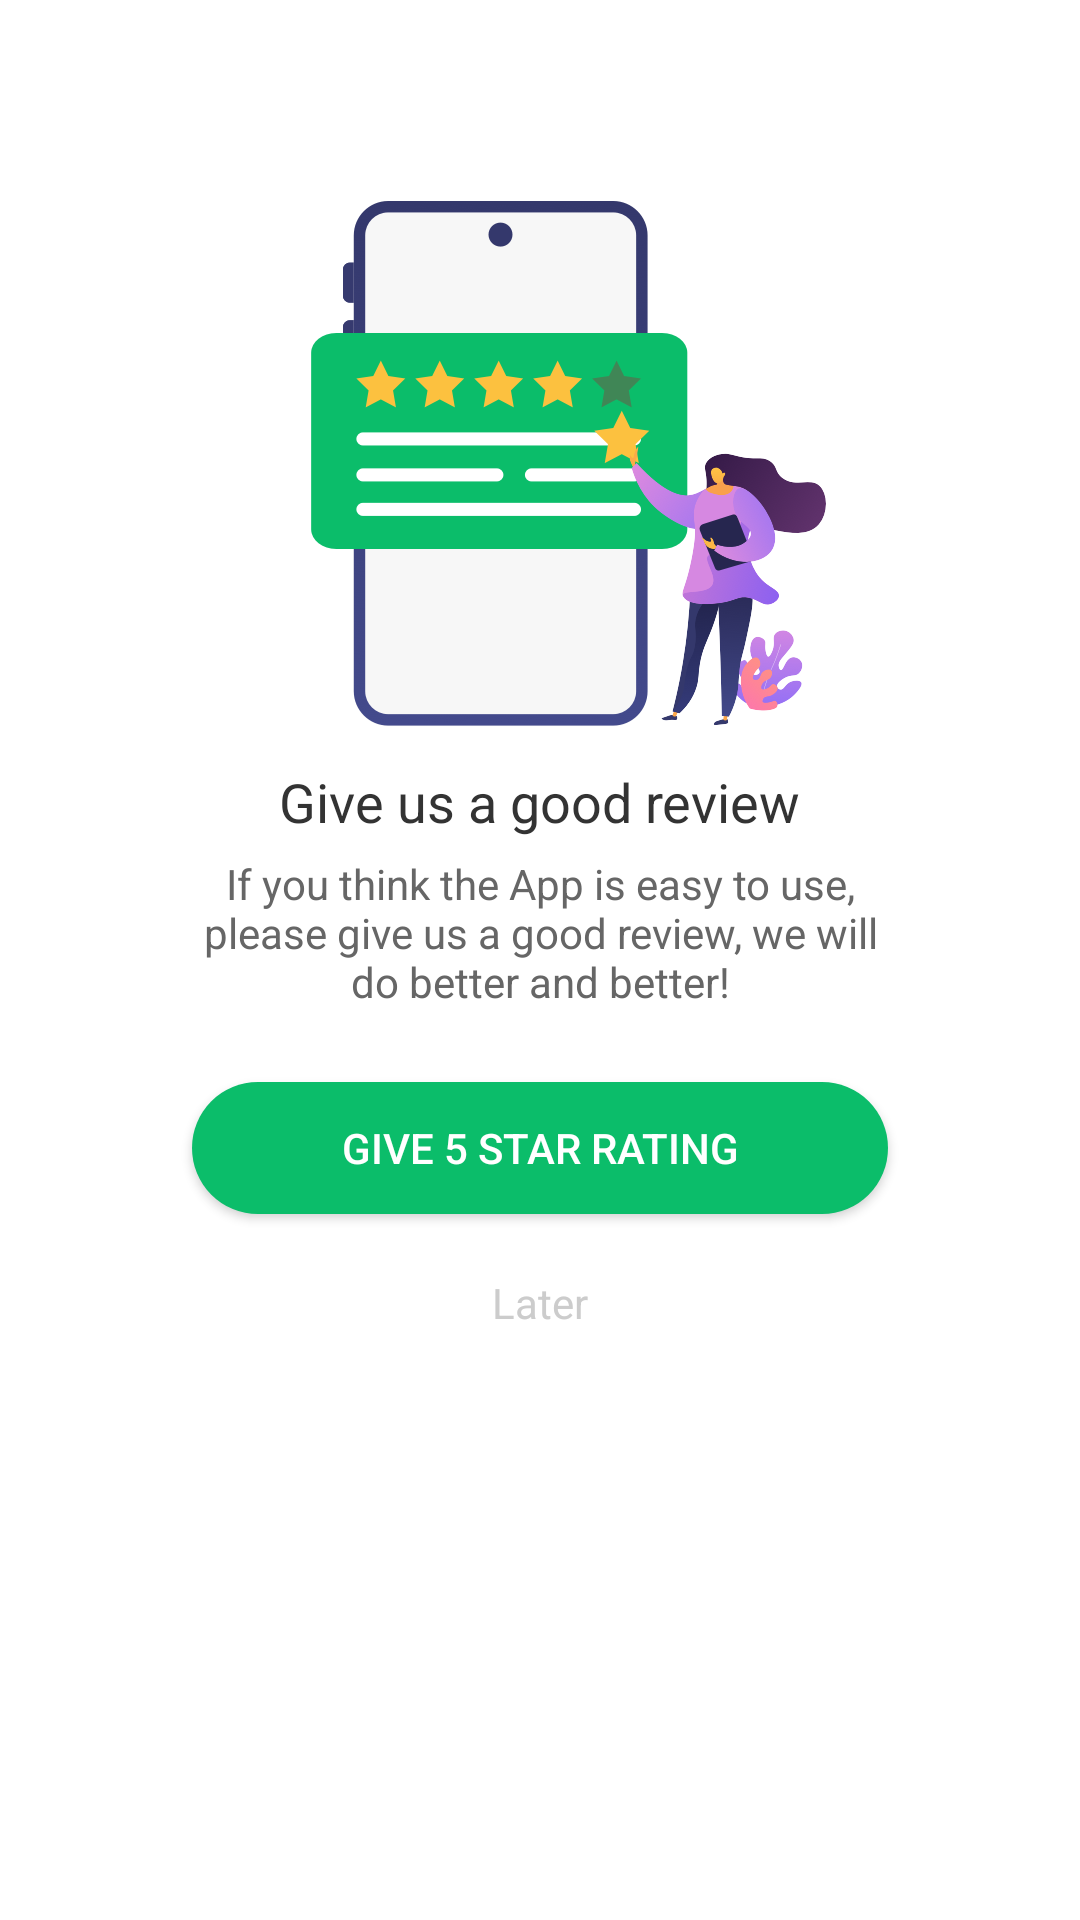

Android layout source for this screen:
<!-- AndroidManifest.xml: application theme AppTheme -->
<!-- res/layout/dialog_send_good_comment.xml -->
<?xml version="1.0" encoding="utf-8"?>
<RelativeLayout xmlns:android="http://schemas.android.com/apk/res/android"
    android:layout_width="match_parent"
    android:layout_height="match_parent"
    android:background="@drawable/shape_dialog_comment">
    <ImageView
        android:id="@+id/iv_comment_bg"
        android:layout_width="201dp"
        android:layout_height="201dp"
        android:src="@mipmap/comment_insert"
        android:layout_centerHorizontal="true"
        android:layout_marginTop="54dp"
        />
    <RelativeLayout
        android:id="@+id/rl_content"
        android:layout_width="280dp"
        android:layout_height="295dp"
        android:layout_marginTop="203dp"
        android:layout_centerHorizontal="true"/>
    <TextView
        android:id="@+id/tv_title1"
        android:layout_width="wrap_content"
        android:layout_height="26dp"
        android:text="@string/give_us_a_good_review"
        android:textColor="#FF333333"
        android:textSize="18sp"
        android:layout_below="@id/iv_comment_bg"
        android:layout_centerHorizontal="true"
        />
    <TextView
        android:id="@+id/tv_title2"
        android:layout_width="232dp"
        android:layout_height="wrap_content"
        android:text="@string/if_you_think_the_app_is_easy_to_use_please_give_us_a_good_review_we_will_do_better_and_better"
        android:textColor="#FF666666"
        android:textSize="14sp"
        android:layout_below="@id/tv_title1"
        android:layout_centerHorizontal="true"
        android:gravity="center"
        android:layout_marginTop="4dp"
        />
    <Button
        android:id="@+id/btn_comment_send"
        android:layout_width="232dp"
        android:layout_height="44dp"
        android:text="@string/give_5_star_rating"
        android:textColor="#FFFFFFFF"
        android:layout_below="@id/tv_title2"
        android:layout_centerHorizontal="true"
        android:layout_marginTop="24dp"
        android:background="@drawable/shape_comment_button"/>
    <TextView
        android:id="@+id/tv_did_not_comment"
        android:layout_width="wrap_content"
        android:layout_height="wrap_content"
        android:text="@string/later"
        android:textColor="#FFCCCCCC"
        android:textSize="14sp"
        android:layout_below="@id/btn_comment_send"
        android:layout_centerHorizontal="true"
        android:layout_marginTop="20dp"
        android:paddingBottom="20dp"
        />
</RelativeLayout>
<!-- resources referenced by this layout -->
<resources>
  <!-- drawable shape_comment_button (drawable) -->
  <?xml version="1.0" encoding="utf-8"?>
  <shape xmlns:android="http://schemas.android.com/apk/res/android">
      <corners android:radius="22dp"/>
      <solid android:color="#FF0BBD6A"/>
  </shape>
  <!-- drawable shape_dialog_comment (drawable) -->
  <?xml version="1.0" encoding="utf-8"?>
  <shape xmlns:android="http://schemas.android.com/apk/res/android">
      <corners android:radius="8dp"/>
      <solid android:color="#FFFFFFFF"/>
  </shape>
  <!-- mipmap comment_insert: png bitmap (mipmap-mdpi, 14548 bytes) -->
  <string name="give_5_star_rating">Give 5 star rating</string>
  <string name="give_us_a_good_review">Give us a good review</string>
  <string name="if_you_think_the_app_is_easy_to_use_please_give_us_a_good_review_we_will_do_better_and_better">If you think the App is easy to use, please give us a good review, we will do better and better!</string>
  <string name="later">Later</string>
  <style name="AppTheme" parent="Theme.AppCompat.Light">
          
          <item name="android:windowBackground">@color/colorWhite</item>
          <item name="windowNoTitle">true</item>
          <item name="android:windowActionBar">false</item>
          <item name="android:statusBarColor">@color/colorWhite</item>
          <item name="android:windowLightStatusBar">true</item>
          <item name="colorPrimary">@color/colorWhite</item>
          <item name="colorPrimaryDark">@color/colorWhite</item>
          <item name="colorAccent">@color/colorBlack</item>
      </style>
</resources>
